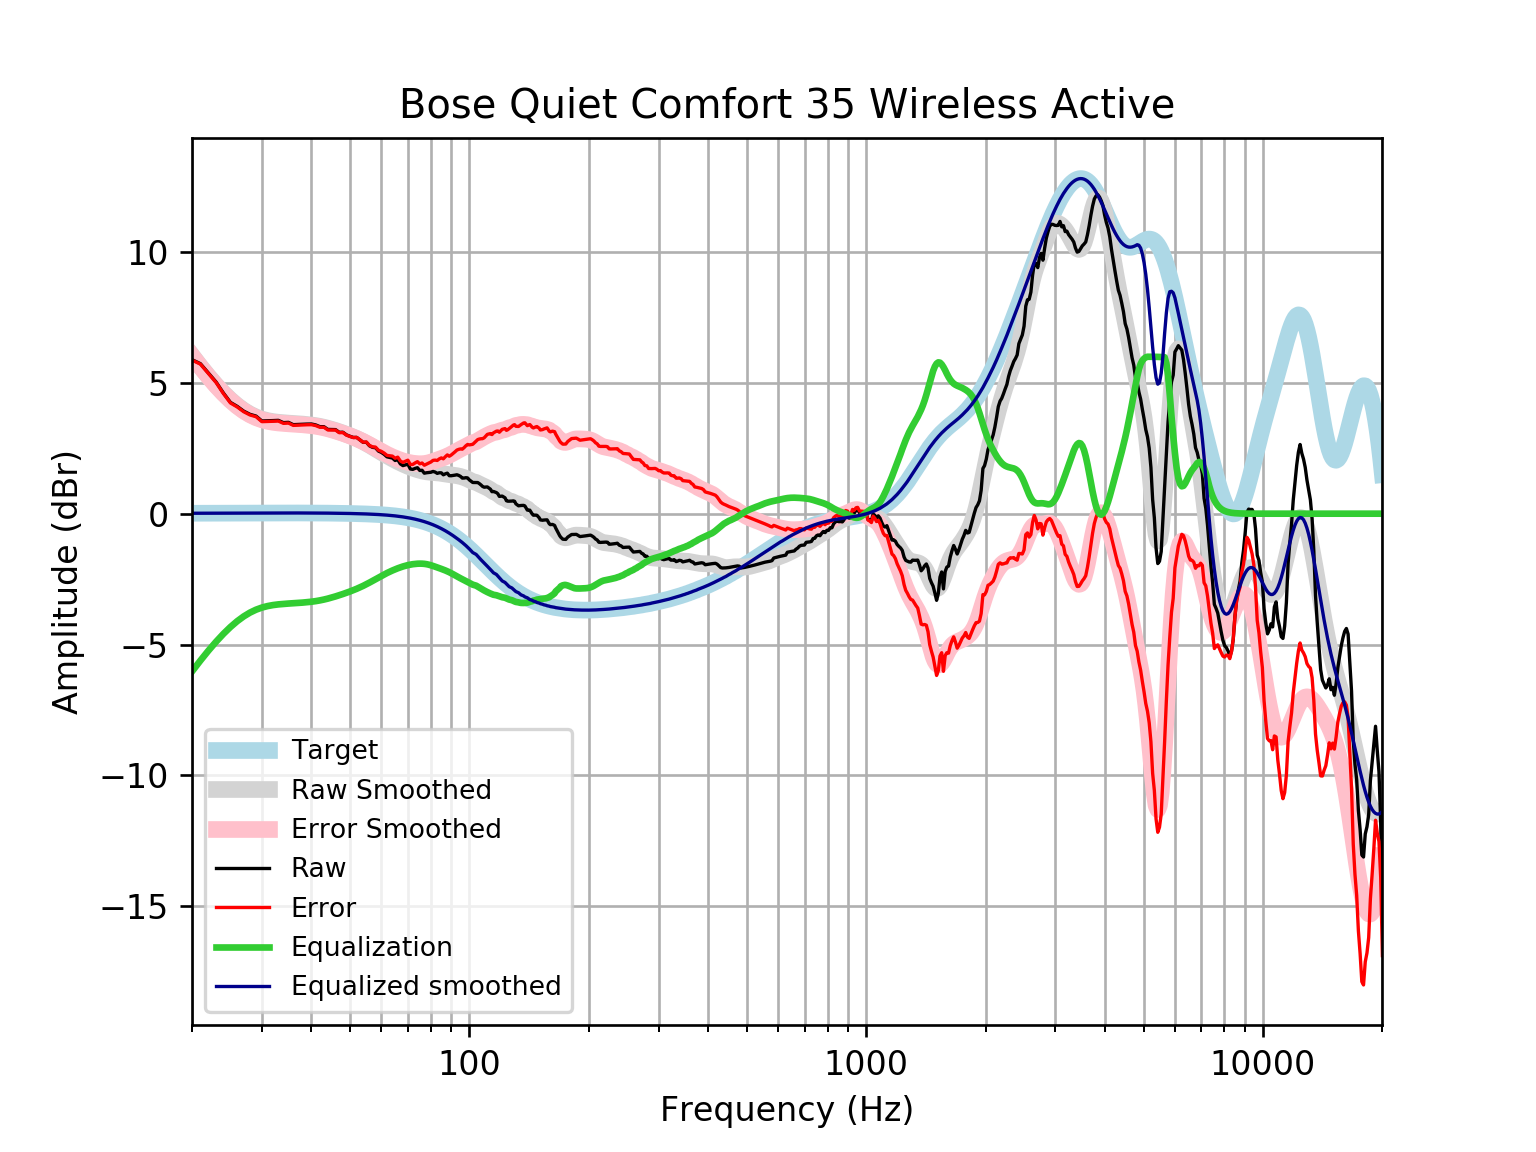

The file beside this chart, header and first rows:
frequency, raw, error, smoothed, error_smoothed, equalization, equalized_raw, equalized_smoothed, target
20, 5.887, 5.87, 6.049, 6.032, -6.032, -0.1456, 0.01646, 0.01648
21, 5.734, 5.716, 5.631, 5.614, -5.614, 0.1199, 0.01765, 0.01765
22, 5.374, 5.355, 5.253, 5.234, -5.234, 0.1401, 0.01877, 0.01876
23, 5.033, 5.013, 4.914, 4.894, -4.894, 0.1392, 0.01984, 0.01983
24, 4.612, 4.591, 4.613, 4.592, -4.592, 0.01938, 0.02085, 0.02084
25, 4.254, 4.232, 4.353, 4.331, -4.331, -0.07703, 0.02181, 0.02179
26, 4.102, 4.079, 4.131, 4.109, -4.109, -0.006906, 0.02271, 0.02269
27, 3.92, 3.896, 3.949, 3.926, -3.926, -0.006041, 0.02355, 0.02353
28, 3.798, 3.773, 3.805, 3.781, -3.781, 0.01697, 0.02433, 0.02431
29, 3.731, 3.706, 3.695, 3.67, -3.67, 0.06175, 0.02504, 0.02502
30, 3.543, 3.518, 3.614, 3.589, -3.589, -0.04524, 0.02567, 0.02566
31, 3.55, 3.524, 3.558, 3.532, -3.532, 0.01841, 0.02623, 0.02622
32, 3.558, 3.532, 3.52, 3.493, -3.493, 0.06531, 0.02668, 0.02668
33, 3.567, 3.54, 3.494, 3.467, -3.467, 0.1004, 0.02704, 0.02704
34, 3.48, 3.453, 3.476, 3.449, -3.449, 0.0315, 0.02728, 0.02728
35, 3.491, 3.464, 3.462, 3.435, -3.435, 0.05641, 0.0274, 0.0274
36, 3.403, 3.375, 3.45, 3.423, -3.423, -0.02019, 0.02739, 0.02739
37, 3.412, 3.384, 3.438, 3.411, -3.411, 0.0006624, 0.02723, 0.02723
38, 3.42, 3.393, 3.425, 3.398, -3.398, 0.02138, 0.02691, 0.02692
39, 3.425, 3.399, 3.41, 3.383, -3.383, 0.04207, 0.02643, 0.02644
40, 3.428, 3.402, 3.39, 3.365, -3.365, 0.063, 0.02578, 0.02579
41, 3.393, 3.368, 3.367, 3.342, -3.342, 0.0507, 0.02495, 0.02496
42, 3.327, 3.303, 3.338, 3.314, -3.314, 0.01267, 0.02393, 0.02393
43, 3.325, 3.303, 3.305, 3.282, -3.282, 0.04325, 0.02272, 0.02272
44, 3.221, 3.2, 3.267, 3.245, -3.245, -0.02433, 0.0213, 0.0213
45, 3.217, 3.197, 3.225, 3.205, -3.205, 0.01176, 0.01968, 0.01967
46, 3.213, 3.195, 3.18, 3.162, -3.162, 0.05144, 0.01785, 0.01783
47, 3.11, 3.094, 3.133, 3.117, -3.117, -0.006708, 0.01579, 0.01577
48, 3.114, 3.101, 3.084, 3.071, -3.071, 0.04349, 0.0135, 0.01347
49, 3.014, 3.003, 3.034, 3.023, -3.023, -0.009386, 0.01097, 0.01094
50, 2.96, 2.951, 2.983, 2.974, -2.974, -0.01482, 0.008186, 0.008144
51, 2.914, 2.909, 2.929, 2.924, -2.924, -0.009862, 0.005126, 0.00508
52, 2.916, 2.914, 2.873, 2.871, -2.871, 0.04466, 0.001774, 0.001724
53, 2.821, 2.823, 2.814, 2.816, -2.816, 0.004659, -0.001894, -0.001946
54, 2.726, 2.732, 2.752, 2.758, -2.758, -0.03225, -0.005905, -0.005958
55, 2.73, 2.741, 2.687, 2.697, -2.697, 0.0328, -0.01029, -0.01034
56, 2.595, 2.61, 2.619, 2.634, -2.634, -0.0393, -0.01508, -0.01514
57, 2.535, 2.556, 2.55, 2.57, -2.57, -0.0349, -0.02033, -0.02038
58, 2.52, 2.546, 2.48, 2.506, -2.506, 0.01476, -0.02607, -0.02611
59, 2.394, 2.426, 2.41, 2.442, -2.442, -0.04819, -0.03234, -0.03238
60, 2.343, 2.383, 2.342, 2.381, -2.381, -0.03756, -0.03921, -0.03925
61, 2.269, 2.316, 2.276, 2.323, -2.323, -0.05406, -0.04672, -0.04675
62, 2.173, 2.228, 2.214, 2.269, -2.269, -0.09533, -0.05494, -0.05496
63, 2.15, 2.214, 2.154, 2.218, -2.218, -0.06822, -0.06392, -0.06393
64, 2.126, 2.2, 2.097, 2.171, -2.171, -0.04481, -0.07372, -0.07373
65, 2.034, 2.118, 2.043, 2.127, -2.127, -0.09386, -0.0844, -0.08441
66, 2.065, 2.161, 1.991, 2.087, -2.087, -0.02219, -0.09604, -0.09603
67, 1.904, 2.013, 1.942, 2.051, -2.051, -0.1463, -0.1087, -0.1087
68, 1.838, 1.96, 1.896, 2.018, -2.018, -0.1803, -0.1224, -0.1224
69, 1.865, 2.002, 1.853, 1.99, -1.99, -0.125, -0.1372, -0.1372
70, 1.892, 2.045, 1.813, 1.966, -1.966, -0.07379, -0.1533, -0.1533
71, 1.709, 1.879, 1.776, 1.946, -1.946, -0.2375, -0.1706, -0.1706
72, 1.692, 1.882, 1.742, 1.931, -1.931, -0.2383, -0.1892, -0.1892
73, 1.732, 1.941, 1.71, 1.919, -1.919, -0.1875, -0.2092, -0.2092
74, 1.757, 1.988, 1.681, 1.912, -1.912, -0.1549, -0.2306, -0.2305
75, 1.652, 1.905, 1.655, 1.909, -1.909, -0.2567, -0.2535, -0.2534
76, 1.659, 1.937, 1.633, 1.911, -1.911, -0.2512, -0.2778, -0.2778
77, 1.548, 1.852, 1.614, 1.918, -1.918, -0.3696, -0.3037, -0.3037
78, 1.565, 1.896, 1.599, 1.93, -1.93, -0.3656, -0.3312, -0.3312
79, 1.575, 1.936, 1.588, 1.948, -1.948, -0.3731, -0.3604, -0.3603
... 553 more rows
